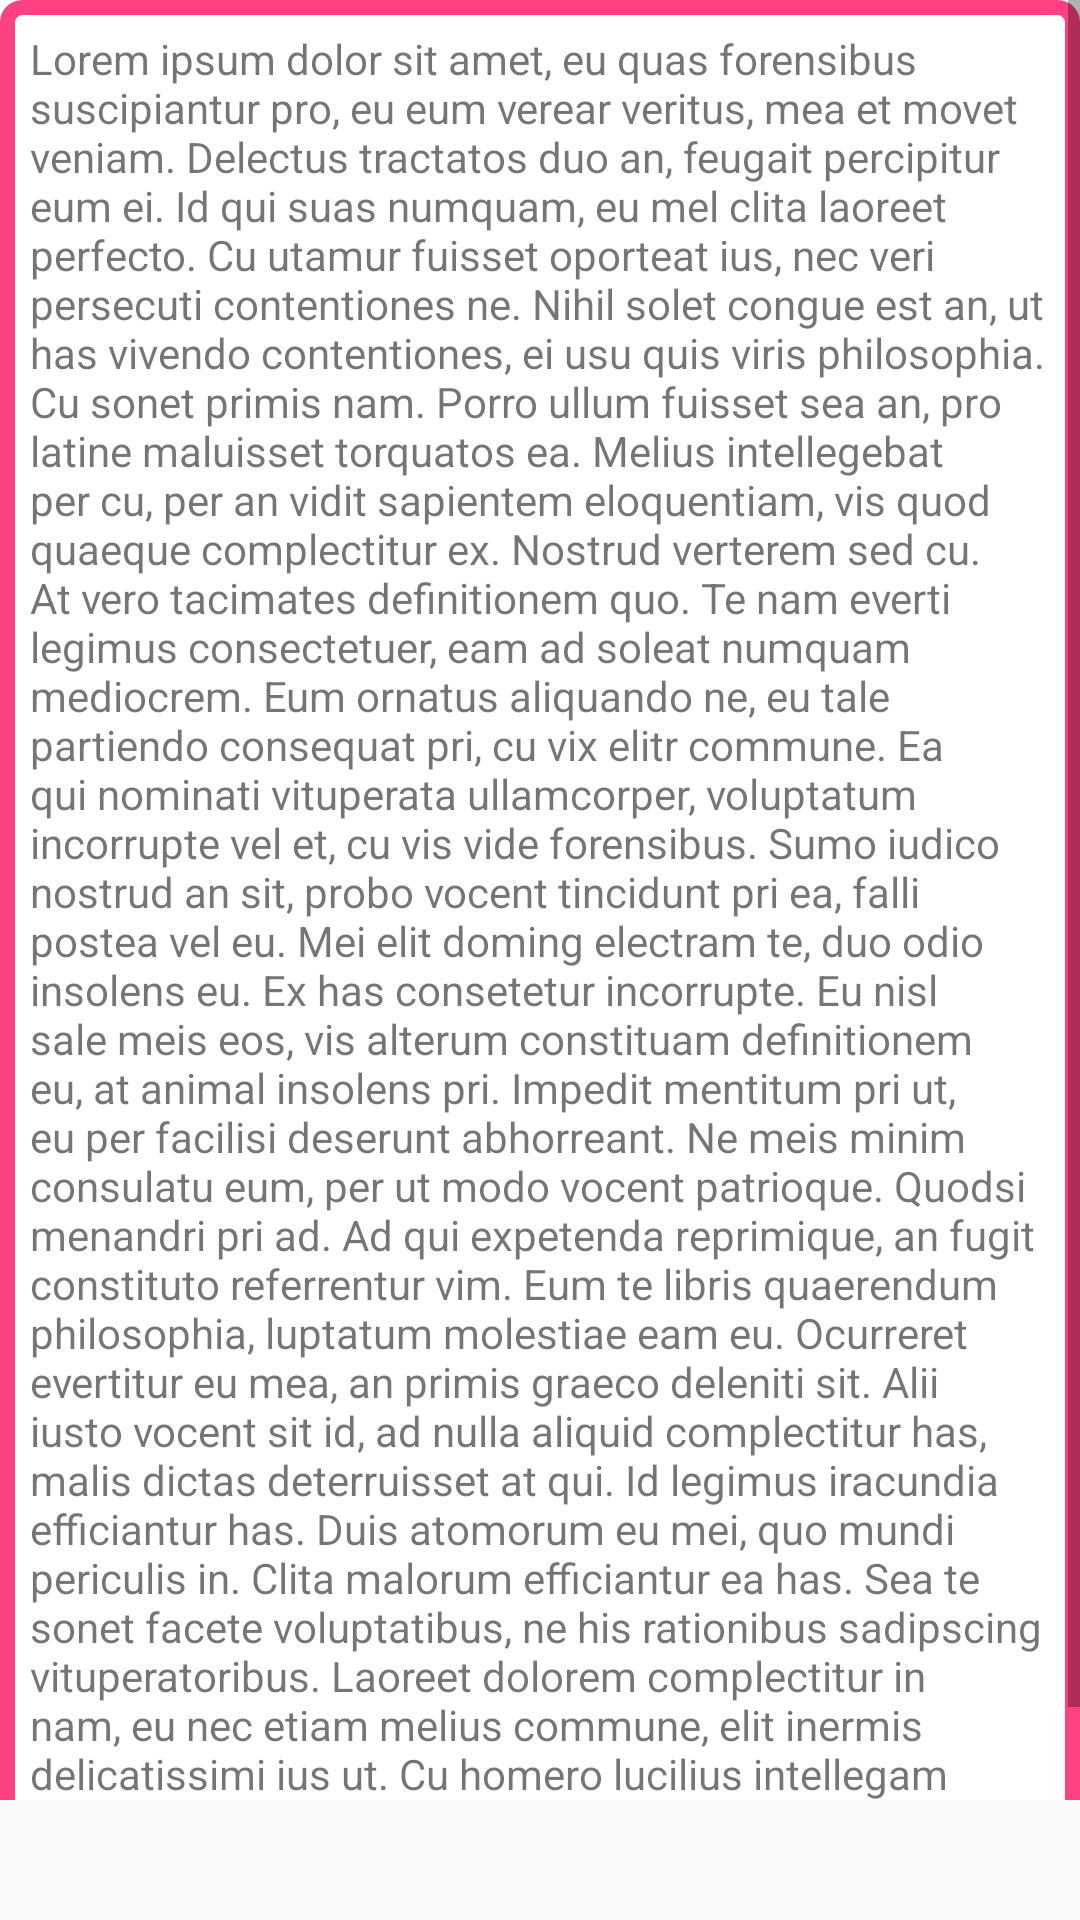

Produce the Android XML layout that renders to this screen, including the resource entries it uses.
<!-- AndroidManifest.xml: application theme AppTheme -->
<!-- res/layout/activity_events.xml -->
<?xml version="1.0" encoding="utf-8"?>
<ScrollView
    xmlns:android="http://schemas.android.com/apk/res/android"
    android:layout_width="match_parent"
    android:layout_height="match_parent">

    <LinearLayout
    android:layout_width="match_parent"
    android:layout_height="wrap_content"
    android:layout_marginBottom="20dp"
    android:gravity="center"
    android:orientation="vertical">

        <android.support.v4.widget.NestedScrollView
            android:layout_width="match_parent"
            android:layout_height="600dp"

            android:background="@android:color/white">

            <LinearLayout
                android:layout_width="match_parent"
                android:layout_height="wrap_content"
                android:orientation="vertical"
                android:padding="10dp"
                android:background="@drawable/rounded_corner">

                <TextView
                    android:layout_width="wrap_content"
                    android:layout_height="wrap_content"
                    android:text="@string/alot"/>

            </LinearLayout>

        </android.support.v4.widget.NestedScrollView>

        <ImageView
        android:layout_width="wrap_content"
        android:layout_height="wrap_content"
        android:layout_marginBottom="20dp"
        android:src="@drawable/uber_badge"/>

        <ImageView
            android:layout_width="wrap_content"
            android:layout_height="wrap_content"
            android:layout_marginBottom="20dp"
            android:src="@drawable/uber_badge"/>

        <ImageView
            android:layout_width="wrap_content"
            android:layout_height="wrap_content"
            android:layout_marginBottom="20dp"
            android:src="@drawable/uber_badge"/>

        <ImageView
            android:layout_width="wrap_content"
            android:layout_height="wrap_content"
            android:layout_marginBottom="20dp"
            android:src="@drawable/uber_badge"/>

        <ImageView
            android:layout_width="wrap_content"
            android:layout_height="wrap_content"
            android:layout_marginBottom="20dp"
            android:src="@drawable/uber_badge"/>

        <ImageView
            android:layout_width="wrap_content"
            android:layout_height="wrap_content"
            android:layout_marginBottom="20dp"
            android:src="@drawable/uber_badge"/>

</LinearLayout>

</ScrollView>
<!-- resources referenced by this layout -->
<resources>
  <string name="alot">Lorem ipsum dolor sit amet, eu quas forensibus suscipiantur pro, eu eum verear veritus, mea et movet veniam. Delectus tractatos duo an, feugait percipitur eum ei. Id qui suas numquam, eu mel clita laoreet perfecto. Cu utamur fuisset oporteat ius, nec veri persecuti contentiones ne. Nihil solet congue est an, ut has vivendo contentiones, ei usu quis viris philosophia. Cu sonet primis nam.
  
  Porro ullum fuisset sea an, pro latine maluisset torquatos ea. Melius intellegebat per cu, per an vidit sapientem eloquentiam, vis quod quaeque complectitur ex. Nostrud verterem sed cu. At vero tacimates definitionem quo. Te nam everti legimus consectetuer, eam ad soleat numquam mediocrem. Eum ornatus aliquando ne, eu tale partiendo consequat pri, cu vix elitr commune.
  
  Ea qui nominati vituperata ullamcorper, voluptatum incorrupte vel et, cu vis vide forensibus. Sumo iudico nostrud an sit, probo vocent tincidunt pri ea, falli postea vel eu. Mei elit doming electram te, duo odio insolens eu. Ex has consetetur incorrupte. Eu nisl sale meis eos, vis alterum constituam definitionem eu, at animal insolens pri. Impedit mentitum pri ut, eu per facilisi deserunt abhorreant.
  
  Ne meis minim consulatu eum, per ut modo vocent patrioque. Quodsi menandri pri ad. Ad qui expetenda reprimique, an fugit constituto referrentur vim. Eum te libris quaerendum philosophia, luptatum molestiae eam eu. Ocurreret evertitur eu mea, an primis graeco deleniti sit. Alii iusto vocent sit id, ad nulla aliquid complectitur has, malis dictas deterruisset at qui.
  
  Id legimus iracundia efficiantur has. Duis atomorum eu mei, quo mundi periculis in. Clita malorum efficiantur ea has. Sea te sonet facete voluptatibus, ne his rationibus sadipscing vituperatoribus. Laoreet dolorem complectitur in nam, eu nec etiam melius commune, elit inermis delicatissimi ius ut. Cu homero lucilius intellegam sed, eu quo omnes oratio oporteat.
  
  Vel ut adhuc atomorum accusamus, maiorum offendit vis ne, tritani impedit at cum. Enim summo appetere te vix, malorum dolores ex sit. Mei nisl epicuri cu, eu hinc mollis complectitur quo, vis sint tantas constituam ad. Nusquam atomorum duo ad.
  
  Est ex lorem posidonium dissentias. Ei pri clita nominavi, at dicta dolorem nam, ferri quando percipit ad pro. Usu ei putent adipisci. Eius mediocrem patrioque sit id, illum labores ea nam.
  
  Elit aperiam feugiat his ut. Modo interpretaris pro cu, odio inermis menandri vim ne. Te sed epicurei consectetuer, sed an justo melius. Equidem salutandi vim ex, pri eirmod ponderum ad, modo mucius sea ut. Tation voluptaria nam ad.
  
  Mei legere putant quodsi ad. Nam legendos mnesarchum ad, mea vidisse apeirian repudiare no, movet euripidis hendrerit cu vel. Eu est unum nemore intellegebat, pro ne unum discere appetere, no zril discere meliore sed. Ex porro liberavisse reprehendunt sea, ea sint error causae eos, mel ei luptatum ullamcorper. Sea ea dicit detracto suscipit, ex mel fabellas convenire sadipscing, inermis facilisi scriptorem in usu. Porro mazim ex pro, legere moderatius repudiandae ex cum, est in maiestatis interpretaris.
  
  In mei inani dictas. Vel ex partem civibus abhorreant. Ei impedit verterem vis. Ea eos tota ipsum postea, est consul dictas repudiare ad.</string>
  <color name="colorAccent">#FF4081</color>
  <color name="colorPrimary">#25A7DF</color>
  <color name="colorPrimaryDark">#2AAAE1</color>
  <style name="Widget.Styled.ActionBar" parent="Widget.AppCompat.Light.ActionBar.Solid.Inverse">
          <item name="android:displayOptions">showHome|useLogo</item>
          <item name="displayOptions">showHome|useLogo</item>
      </style>
</resources>
